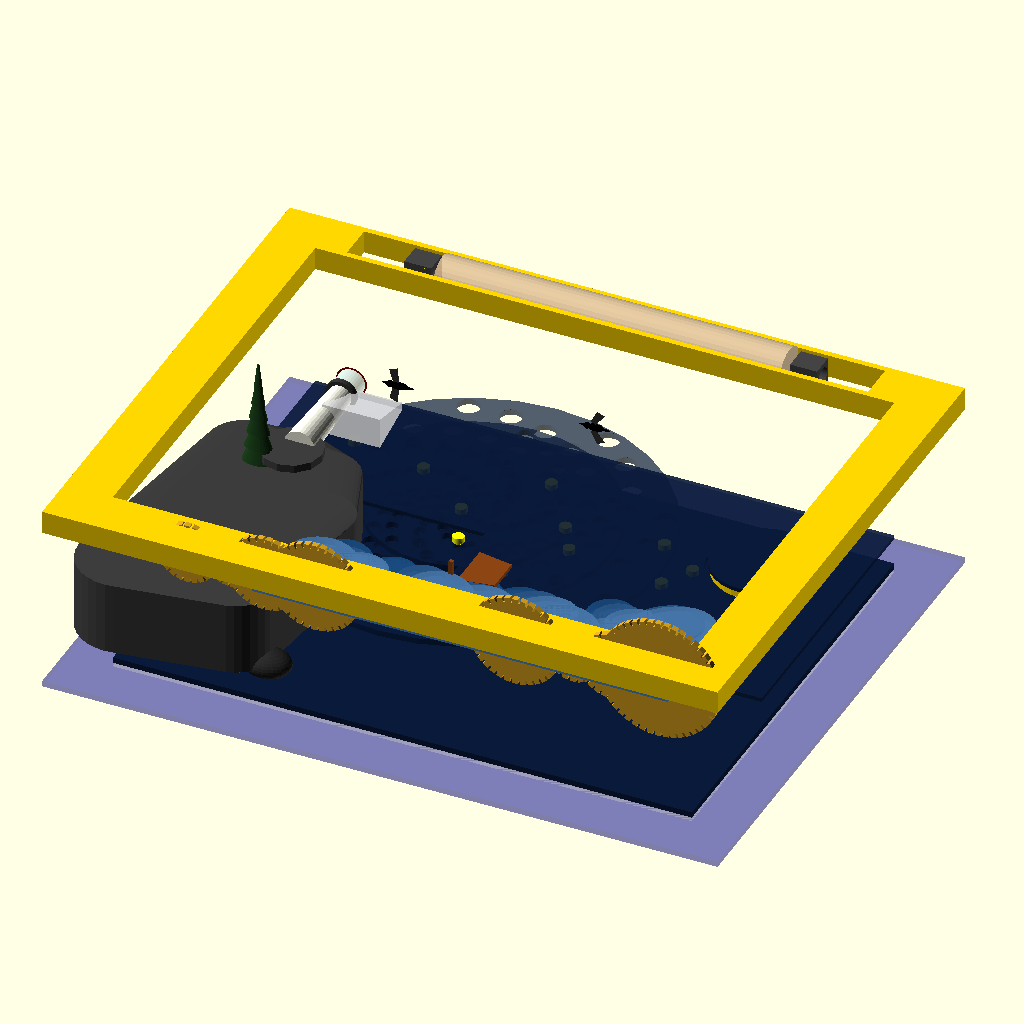
Cell 1 — every parameter at its default value.
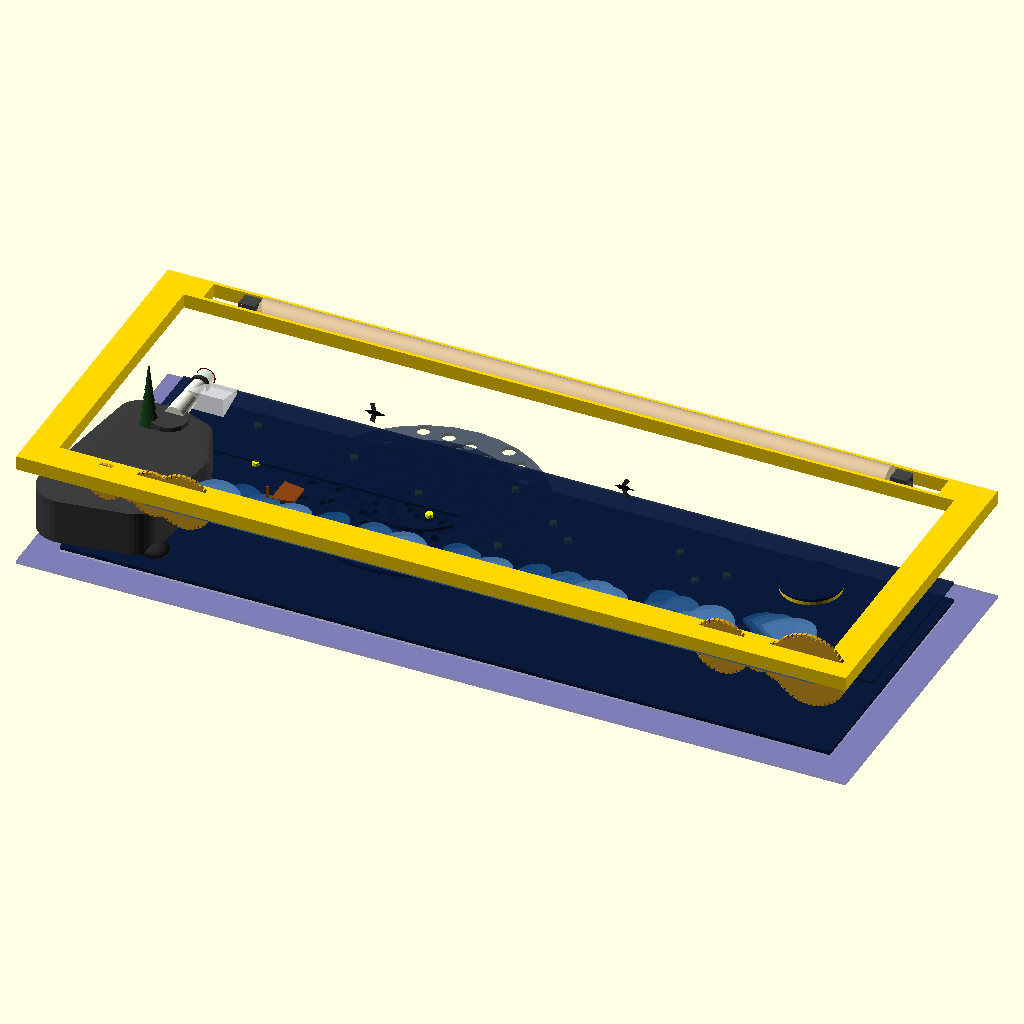
Cell 2 — W set to 700, the other parameters unchanged.
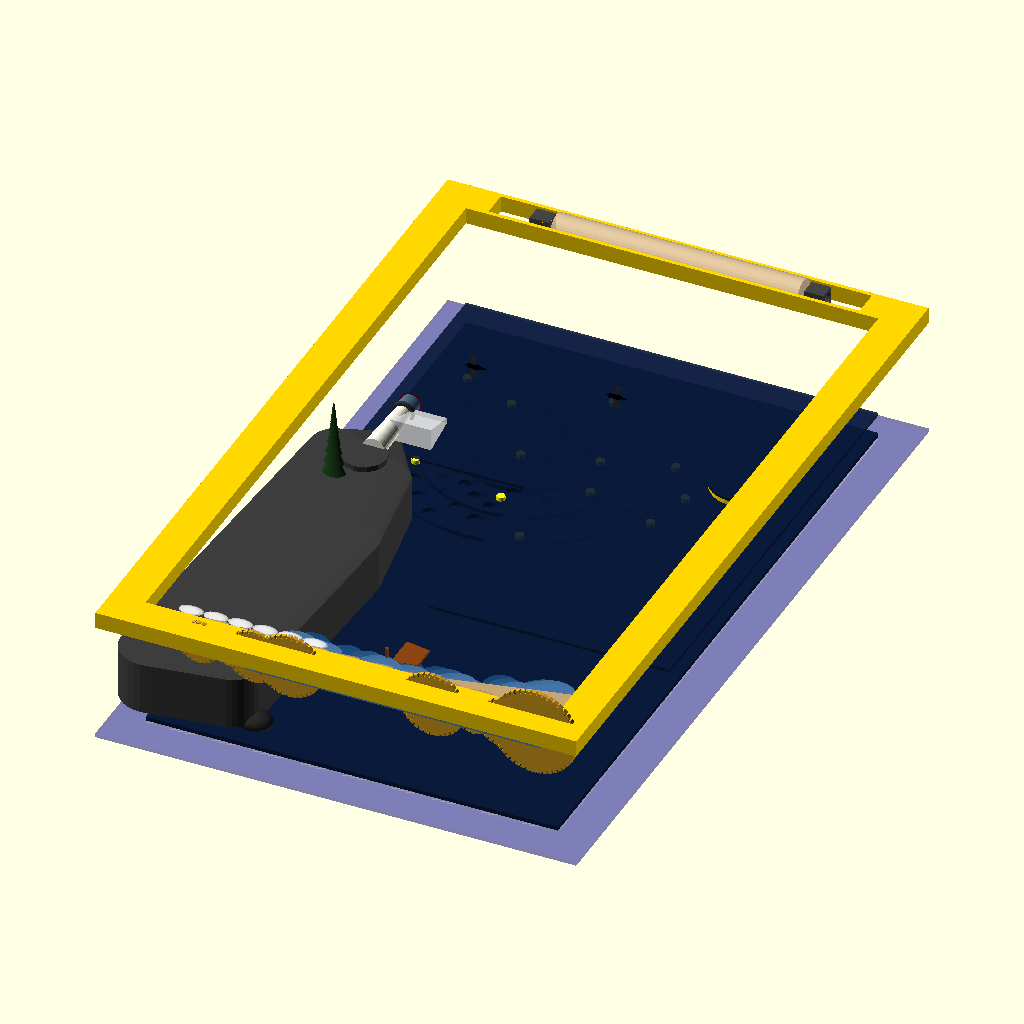
Cell 3: H = 550 (everything else at default).
The same orthographic view direction (rotation 55°, 0°, 25°; colour scheme Cornfield) for every cell, with the view re-fitted per cell, so scale and position can differ between cells.
The OpenSCAD source (3d_design_agent/archives/Reference/starry_night_v26_animate.scad):
// ═══════════════════════════════════════════════════════════════════════════
// STARRY NIGHT MECHANICAL CANVAS - V26 FINAL
// Van Gogh inspired kinetic art with waves, birds, moon phases, lighthouse
// View > Animate: FPS=30, Steps=360
// ═══════════════════════════════════════════════════════════════════════════
$fn=32;

// ═══════════════════════════════════════════════════════════════════════════
// PARAMETERS
// ═══════════════════════════════════════════════════════════════════════════
W = 350;            // Total width
H = 275;            // Total height
D = 100;            // Total depth
FW = 25;            // Frame width
IW = W - FW*2;      // Inner width (300mm)
IH = H - FW*2;      // Inner height (225mm)

// ═══════════════════════════════════════════════════════════════════════════
// Z-LAYER POSITIONS (back to front)
// ═══════════════════════════════════════════════════════════════════════════
Z_LED = 0;          // LED panel
Z_DIFFUSER = 3;     // Diffuser
Z_BACK = 5;         // Back panel
Z_SKY_DISK = 8;     // Sky spiral disks (8-20mm)
Z_STARS = 20;       // Star LED mounts
Z_MOON = 22;        // Moon + phase disk
Z_CLIFF = 26;       // Cliff + Lighthouse + Cypress (26-64mm)
Z_WAVE_BASE = 64;   // Wave panels start (64-84mm)
Z_BEACH = 84;       // Beach
Z_FRAME = 88;       // Frame bottom

// ═══════════════════════════════════════════════════════════════════════════
// ANIMATION VARIABLES
// ═══════════════════════════════════════════════════════════════════════════
t = $t;                                     // 0 to 1

// Moon phase (1 full cycle per animation)
moon_phase = t;                             // 0=new, 0.5=full, 1=new

// Wave speed varies with moon (full=fast, new=slow)
wave_speed_mult = 0.5 + moon_phase * (moon_phase < 0.5 ? moon_phase : (1-moon_phase)) * 2;
wave_phase = t * 360 * wave_speed_mult;

// Wave drift (R↔L, ±10mm)
drift_cycle = sin(wave_phase * 0.8);        // Slower than vertical bob
wave_drift = drift_cycle * 10;              // ±10mm

// Surge timing
ocean_surge_phase = sin(wave_phase + 72);   // Ocean surge at specific phase
cliff_surge_phase = sin(wave_phase + 216);  // Cliff surge later in cycle
ocean_surge = max(0, ocean_surge_phase) * 20;
cliff_surge = max(0, cliff_surge_phase);

// Lighthouse beam (10 sec rotation = 6 RPM at 1 min cycle)
lighthouse_rot = t * 360 * 6;

// Bird movement (R→L across scene)
bird_cycle = t;
bird_x = IW - 30 - bird_cycle * (IW - 60);  // R to L
wing_phase = t * 360 * 12;                   // Flapping frequency

// Ship wobble (linked to wave motion)
ship_wobble = 4 * sin(wave_phase * 1.5);
ship_rot = 3 * sin(wave_phase * 1.2);

// Rice tube tilt (synced to wave collision)
rice_tilt = 15 * sin(wave_phase + 144);

// Sky disk rotations (different speeds)
sky_disk1_rot = t * 360 * 1;                // 1 RPM (slowest)
sky_disk2_rot = t * 360 * -1.5;             // 1.5 RPM (opposite direction)
sky_disk3_rot = t * 360 * 2;                // 2 RPM (fastest)

// Beach foam drift (linked to wave drift)
foam_drift = wave_drift;

// ═══════════════════════════════════════════════════════════════════════════
// COLOR PALETTE
// ═══════════════════════════════════════════════════════════════════════════
C_FRAME = "Gold";
C_WAVE = ["#061a3a", "#0a2a5e", "#1a4a7e", "#2a5a8e", "#4a7aae"];
C_CLIFF = "#3d3d3d";
C_CLIFF_DARK = "#2a2a2a";
C_BEACH = "#c4a574";
C_CYPRESS = "#1a3d1a";
C_LIGHTHOUSE = "Ivory";
C_LIGHTHOUSE_RED = "#8b0000";
C_SKY = "#0a1a3a";
C_MOON = "Gold";

// ═══════════════════════════════════════════════════════════════════════════
// STAR POSITIONS (normalized 0-1, updated Star 11)
// ═══════════════════════════════════════════════════════════════════════════
STARS = [
    [0.12, 0.85, "narrow"],   // 1
    [0.25, 0.82, "broad"],    // 2
    [0.45, 0.88, "narrow"],   // 3
    [0.35, 0.72, "broad"],    // 4
    [0.52, 0.75, "narrow"],   // 5
    [0.68, 0.78, "broad"],    // 6
    [0.15, 0.65, "narrow"],   // 7
    [0.38, 0.62, "broad"],    // 8
    [0.55, 0.68, "narrow"],   // 9
    [0.72, 0.65, "broad"],    // 10
    [0.75, 0.72, "narrow"],   // 11 (moved inward)
    [0.48, 0.55, "broad"]     // 12
];

// ═══════════════════════════════════════════════════════════════════════════
// WAVE CURL POSITIONS (manually staggered per layer)
// Format: [x_position (0-1), size_multiplier]
// ═══════════════════════════════════════════════════════════════════════════
WAVE_CURLS = [
    // Wave 1 (back) - smallest curls
    [[0.08, 0.9], [0.22, 0.85], [0.38, 0.9], [0.52, 0.85], [0.68, 0.9], [0.82, 0.85], [0.95, 0.9]],
    // Wave 2
    [[0.05, 0.95], [0.18, 0.9], [0.32, 0.95], [0.48, 0.9], [0.62, 0.95], [0.78, 0.9], [0.92, 0.95]],
    // Wave 3
    [[0.10, 1.0], [0.25, 0.95], [0.42, 1.0], [0.55, 0.95], [0.72, 1.0], [0.88, 0.95]],
    // Wave 4
    [[0.03, 1.0], [0.15, 0.95], [0.30, 1.0], [0.45, 0.95], [0.60, 1.0], [0.75, 0.95], [0.90, 1.0]],
    // Wave 5 (front) - largest curls
    [[0.07, 1.1], [0.20, 1.05], [0.35, 1.1], [0.50, 1.05], [0.65, 1.1], [0.80, 1.05], [0.93, 1.1]]
];

// ═══════════════════════════════════════════════════════════════════════════
// MODULES - SKY ELEMENTS
// ═══════════════════════════════════════════════════════════════════════════

// Star cutout - broad (bright) or narrow (dim)
module star_cutout(type="broad") {
    if (type == "broad") {
        cylinder(d=11, h=5, center=true);
    } else {
        // Star shape - narrower, creates dimmer light
        for (a = [0:60:300]) {
            rotate([0, 0, a])
            cube([2, 8, 5], center=true);
        }
    }
}

// Sky mask with star holes
module sky_mask() {
    color(C_SKY, 0.9)
    difference() {
        cube([IW, IH, 2]);
        
        // Star cutouts
        for (s = STARS) {
            translate([s[0]*IW, s[1]*IH, -1])
            star_cutout(s[2]);
        }
        
        // Moon cutout
        translate([IW*0.85, IH*0.78, -1])
        cylinder(d=55, h=5);
        
        // Cliff area cutout
        translate([-1, -1, -1])
        cube([IW*0.42, IH*0.65, 5]);
        
        // Wave area cutout (bottom)
        translate([-1, -1, -1])
        cube([IW+2, IH*0.35, 5]);
    }
}

// Spiral disk with slots
module sky_spiral_disk(radius, arms, slot_width, rot) {
    rotate([0, 0, rot])
    color(C_SKY, 0.7)
    difference() {
        cylinder(r=radius, h=3);
        
        // Center hole for shaft
        translate([0, 0, -1])
        cylinder(d=8, h=5);
        
        // Spiral arm slots
        for (arm = [0:arms-1]) {
            for (r = [15:6:radius-5]) {
                rotate([0, 0, arm * (360/arms) + r * 2.2])
                translate([r, 0, -1])
                cylinder(d=slot_width + r*0.04, h=5);
            }
        }
    }
}

// Moon with phase shadow
module moon() {
    r = 25; // 50mm diameter
    
    // Moon body (gold)
    color(C_MOON)
    cylinder(r=r, h=4);
    
    // Phase shadow disk
    translate([0, 0, 4])
    color(C_SKY) {
        if (moon_phase < 0.02 || moon_phase > 0.98) {
            // New moon - fully covered
            cylinder(r=r+1, h=2);
        } else if (moon_phase > 0.48 && moon_phase < 0.52) {
            // Full moon - no shadow
        } else if (moon_phase < 0.5) {
            // Waxing - shadow on left, shrinking
            off = (0.5 - moon_phase) * r * 4;
            difference() {
                cylinder(r=r+1, h=2);
                translate([off, 0, -1])
                cylinder(r=r, h=4);
            }
        } else {
            // Waning - shadow on right, growing
            off = (moon_phase - 0.5) * r * 4;
            difference() {
                cylinder(r=r+1, h=2);
                translate([-off, 0, -1])
                cylinder(r=r, h=4);
            }
        }
    }
}

// ═══════════════════════════════════════════════════════════════════════════
// MODULES - CLIFF & LIGHTHOUSE
// ═══════════════════════════════════════════════════════════════════════════

// Rocky cliff with shoreline
module cliff() {
    // Main cliff body
    color(C_CLIFF)
    hull() {
        translate([5, 5, 0]) cylinder(r=25, h=38);
        translate([60, 8, 0]) cylinder(r=20, h=38);
        translate([70, IH*0.35, 0]) cylinder(r=18, h=35);
        translate([55, IH*0.50, 0]) cylinder(r=20, h=32);
        translate([35, IH*0.58, 0]) cylinder(r=15, h=28);
        translate([10, IH*0.55, 0]) cylinder(r=18, h=30);
    }
    
    // Rock texture bumps
    color(C_CLIFF_DARK)
    for (p = [[15, IH*0.12, 18], [40, IH*0.18, 22], [55, IH*0.25, 20],
              [25, IH*0.32, 25], [50, IH*0.38, 22], [18, IH*0.45, 18],
              [42, IH*0.48, 24], [60, IH*0.42, 19]]) {
        translate([p[0], p[1], p[2]])
        scale([1.3, 1.1, 0.6])
        sphere(r=6);
    }
    
    // Lighthouse platform
    color(C_CLIFF)
    translate([38, IH*0.52, 36])
    cylinder(r=16, h=4, $fn=12);
    
    // Shoreline rocks at base
    color(C_CLIFF_DARK)
    for (p = [[10, 3], [28, 4], [48, 3], [65, 5], [78, 4]]) {
        translate([p[0], p[1], 0])
        scale([1.8, 1.4, 1])
        sphere(r=7);
    }
    
    // Medium rocks
    color("#4a4a4a")
    for (p = [[18, 5], [38, 3], [58, 6], [72, 3]]) {
        translate([p[0], p[1], 0])
        scale([1.3, 1, 0.7])
        sphere(r=5);
    }
    
    // Small pebbles at waterline
    color("#5a5a5a")
    for (i = [0:20]) {
        translate([8 + i*3.5, 2 + sin(i)*1.5, 0])
        sphere(r=1.5 + sin(i*0.5));
    }
}

// Cypress tree
module cypress() {
    color(C_CYPRESS) {
        // Trunk
        translate([0, 0, 0])
        cylinder(r1=4, r2=2, h=15);
        
        // Foliage - flame-like shape
        for (z = [10:8:75]) {
            sf = 1 - (z-10)/80;
            translate([0, 0, z])
            scale([sf, sf*0.6, 1])
            cylinder(r1=12, r2=3, h=15);
        }
    }
}

// Lighthouse with rotating beam
module lighthouse() {
    rotate([-90, 0, 0]) {
        // Tower base
        color(C_LIGHTHOUSE)
        cylinder(r1=8, r2=6, h=45);
        
        // Red stripes
        color(C_LIGHTHOUSE_RED)
        for (z = [8, 22, 36]) {
            translate([0, 0, z])
            cylinder(r=7 - z*0.03, h=6);
        }
        
        // Lamp room base
        translate([0, 0, 45]) {
            color("#333")
            cylinder(r=8, h=3);
            
            // Glass enclosure
            color("LightBlue", 0.4)
            translate([0, 0, 3])
            difference() {
                cylinder(r=7, h=10);
                translate([0, 0, 1])
                cylinder(r=6, h=10);
            }
            
            // Light source
            color("Yellow")
            translate([0, 0, 6])
            cylinder(r=4, h=5);
            
            // Rotating beam (translucent wedge)
            color("White", 0.7)
            rotate([0, 0, lighthouse_rot])
            translate([0, 0, 5])
            rotate([0, 90, 0])
            linear_extrude(height=30)
            polygon([[0, -2], [0, 2], [25, 8], [25, -8]]);
            
            // Roof
            color(C_LIGHTHOUSE_RED)
            translate([0, 0, 13])
            cylinder(r1=8, r2=2, h=6);
        }
    }
}

// ═══════════════════════════════════════════════════════════════════════════
// MODULES - WAVES
// ═══════════════════════════════════════════════════════════════════════════

// Single wave curl shape
module wave_curl(size, dir=1) {
    scale([dir, 1, 1])
    linear_extrude(height=4)
    polygon(concat(
        [[0, 0]],
        [for (t = [0:10:180]) 
            let(r = size * (1 - t/220))
            [r * cos(t) * 0.8, size*0.4 + r * sin(t)]
        ],
        [[size*-0.3, size*0.2], [0, 0]]
    ));
}

// Translucent foam tip (for surge curls)
module foam_tip(size) {
    color("White", 0.8)
    translate([0, size*0.35, 4])
    scale([0.6, 0.3, 0.15])
    sphere(r=size*0.4);
}

// Wave panel with hinged curls
module wave_panel(wave_num) {
    pw = IW - 85;               // Panel width
    curl_data = WAVE_CURLS[wave_num];
    base_size = 22 + wave_num * 3;  // Larger curls toward front
    
    // Wave base colors (Van Gogh style)
    wave_color = C_WAVE[wave_num];
    
    // Y offset for staggering (back highest, front lowest)
    base_y = [12, 6, 0, -6, -12][wave_num];
    
    // Vertical bob motion
    bob_amp = [3, 4, 5, 6, 7][wave_num];
    bob_phase = wave_num * 55;
    bob = bob_amp * sin(wave_phase + bob_phase);
    
    // Tilt motion
    tilt = 2 * sin(wave_phase + bob_phase + 30);
    
    // Surge amounts (varies by wave)
    ocean_surge_amt = [10, 15, 15, 18, 20][wave_num] * max(0, ocean_surge_phase);
    cliff_surge_amt = [10, 0, 15, 0, 20][wave_num] * max(0, cliff_surge_phase); // Only W1,W3,W5
    
    translate([wave_drift, base_y + bob, 0])
    rotate([tilt, 0, 0])
    color(wave_color, 0.85) {
        // Base plate
        linear_extrude(height=4)
        translate([0, -10])
        square([pw, 14]);
        
        // Static curls (middle section)
        for (i = [1:len(curl_data)-2]) {
            cx = curl_data[i][0] * pw;
            cs = base_size * curl_data[i][1];
            dir = (i % 2 == 0) ? 1 : -1;
            
            translate([cx, 0, 0])
            rotate([0, 0, dir * 8])
            wave_curl(cs, dir);
        }
        
        // Ocean-side surge curls (right, index=last)
        oc = curl_data[len(curl_data)-1];
        translate([oc[0] * pw, ocean_surge_amt, 0])
        rotate([0, 0, -10]) {
            wave_curl(base_size * oc[1] * 1.1, -1);
            foam_tip(base_size * oc[1]);
        }
        
        // Second ocean curl
        oc2 = curl_data[len(curl_data)-2];
        translate([oc2[0] * pw, ocean_surge_amt * 0.7, 0])
        rotate([0, 0, 8]) {
            wave_curl(base_size * oc2[1], 1);
            foam_tip(base_size * oc2[1] * 0.8);
        }
        
        // Third ocean curl
        oc3 = curl_data[len(curl_data)-3];
        translate([oc3[0] * pw, ocean_surge_amt * 0.4, 0])
        rotate([0, 0, -6]) {
            wave_curl(base_size * oc3[1] * 0.9, -1);
        }
        
        // Cliff-side surge curls (left, only on W1, W3, W5)
        if (wave_num == 0 || wave_num == 2 || wave_num == 4) {
            cc = curl_data[0];
            translate([cc[0] * pw, cliff_surge_amt, 0])
            rotate([0, 0, 12]) {
                wave_curl(base_size * cc[1] * 1.05, 1);
                foam_tip(base_size * cc[1] * 0.9);
            }
            
            // Second cliff curl
            cc2 = curl_data[1];
            translate([cc2[0] * pw, cliff_surge_amt * 0.6, 0])
            rotate([0, 0, -8]) {
                wave_curl(base_size * cc2[1] * 0.95, -1);
            }
        }
    }
}

// ═══════════════════════════════════════════════════════════════════════════
// MODULES - SHIP
// ═══════════════════════════════════════════════════════════════════════════

module ship() {
    translate([0, ship_wobble, 0])
    rotate([0, 0, ship_rot])
    color("SaddleBrown") {
        // Hull
        linear_extrude(height=5)
        polygon([[-18, 0], [-15, 5], [-8, 8], [8, 8], [15, 5], [20, 0], [15, -4], [-15, -4]]);
        
        // Mast
        translate([0, 8, 0])
        cube([2, 2, 40], center=true);
        
        // Sail
        translate([3, 8, 8])
        linear_extrude(height=2)
        polygon([[0, 0], [18, 3], [18, 22], [0, 25]]);
    }
}

// ═══════════════════════════════════════════════════════════════════════════
// MODULES - BIRDS
// ═══════════════════════════════════════════════════════════════════════════

module bird(wing_angle) {
    // Bird flying left (negative X direction)
    rotate([0, 0, 180])  // Face left
    union() {
        // Body
        color("Black") {
            scale([2.2, 1, 0.8])
            sphere(r=2.5);
            
            // Head
            translate([5.5, 0, 0])
            sphere(r=2);
            
            // Beak
            translate([7.5, 0, 0])
            rotate([0, 90, 0])
            cylinder(r1=0.8, r2=0, h=3.5);
            
            // Tail
            translate([-4.5, 0, 0])
            scale([2, 0.5, 0.2])
            sphere(r=2.5);
        }
        
        // Wings with flapping
        color("#333") {
            // Upper wing
            translate([0, 0, 2])
            rotate([0, wing_angle, 0])
            scale([0.9, 0.15, 0.9])
            rotate([90, 0, 0])
            linear_extrude(height=2)
            polygon([[0, 0], [-3, 10], [3, 10], [4, 0]]);
            
            // Lower wing
            translate([0, 0, -2])
            rotate([0, -wing_angle, 0])
            scale([0.9, 0.15, 0.9])
            rotate([90, 0, 0])
            linear_extrude(height=2)
            polygon([[0, 0], [-3, -10], [3, -10], [4, 0]]);
        }
    }
}

// ═══════════════════════════════════════════════════════════════════════════
// MODULES - BEACH
// ═══════════════════════════════════════════════════════════════════════════

module beach() {
    // Beach base
    color(C_BEACH) {
        // Tapered shape from cliff to right
        linear_extrude(height=4)
        polygon([
            [0, 0],
            [IW*0.4, 0],
            [IW, IH*0.08],
            [IW, 0],
            [0, 0]
        ]);
        
        // Sand ripple texture
        for (i = [0:8]) {
            translate([IW*0.1 + i*IW*0.08, IH*0.02, 4])
            rotate([0, 0, 15])
            scale([3, 0.5, 0.15])
            sphere(r=8);
        }
    }
    
    // Foam strips (move with waves)
    color("White", 0.7)
    for (i = [0:5]) {
        translate([IW*0.08 + i*IW*0.06 + foam_drift*0.1, IH*0.04, 4])
        scale([1.5, 0.8, 0.3])
        sphere(r=6);
    }
}

// ═══════════════════════════════════════════════════════════════════════════
// MODULES - RICE TUBE
// ═══════════════════════════════════════════════════════════════════════════

module rice_tube() {
    // Pivot brackets
    color("#444") {
        difference() {
            cube([14, 12, 14], center=true);
            rotate([0, 90, 0])
            cylinder(d=10, h=16, center=true);
        }
        translate([IW-100, 0, 0])
        difference() {
            cube([14, 12, 14], center=true);
            rotate([0, 90, 0])
            cylinder(d=10, h=16, center=true);
        }
    }
    
    // Tilting tube
    rotate([rice_tilt, 0, 0])
    translate([10, 0, 0])
    color("Tan", 0.85)
    rotate([0, 90, 0])
    difference() {
        cylinder(d=22, h=IW-120);
        translate([0, 0, 3])
        cylinder(d=18, h=IW-126);
        
        // Internal baffles
        for (i = [1:6]) {
            translate([0, 0, i*(IW-120)/7])
            rotate([0, 0, i*30])
            cube([20, 2, 2], center=true);
        }
    }
}

// ═══════════════════════════════════════════════════════════════════════════
// MODULES - FRAME & GEARS
// ═══════════════════════════════════════════════════════════════════════════

module frame() {
    color(C_FRAME)
    difference() {
        cube([W, H, 12]);
        translate([FW, FW, -1])
        cube([IW, IH, 14]);
        
        // Cutout for viewing sky through top
        translate([FW+15, H-FW+3, -1])
        cube([IW-30, FW-6, 14]);
    }
}

// Decorative gear
module gear(teeth, radius) {
    color("Goldenrod")
    linear_extrude(height=3)
    difference() {
        union() {
            circle(r=radius-2);
            for (i = [0:teeth-1]) {
                rotate([0, 0, i*360/teeth])
                translate([radius-2, 0])
                square([4, 3], center=true);
            }
        }
        circle(r=3);  // Center hole
    }
}

// Gear train on bottom frame (visible from front)
module gear_train_A() {
    // Motor A gear train (left side)
    translate([FW + 20, -5, 0]) {
        rotate([90, 0, 0]) {
            gear(12, 10);                           // G1: Motor pinion
            translate([22, 0, 0]) gear(24, 16);    // G2: Reduction
            translate([44, 0, 0]) gear(18, 12);    // G3: To wave shaft
            translate([62, 0, 0]) gear(30, 20);    // G4: To bird pulley
            translate([88, 0, 0]) gear(36, 24);    // G5: Decorative
        }
    }
}

module gear_train_B() {
    // Motor B gear train (right side)
    translate([W - FW - 110, -5, 0]) {
        rotate([90, 0, 0]) {
            gear(12, 10);                           // G1: Motor pinion
            translate([22, 0, 0]) gear(36, 24);    // G2: 3:1 reduction
            translate([52, 0, 0]) gear(20, 14);    // G3: To sky disk
            translate([72, 0, 0]) gear(28, 18);    // G4: To lighthouse
            translate([96, 0, 0]) gear(48, 32);    // G5: To moon (very slow)
        }
    }
}

// ═══════════════════════════════════════════════════════════════════════════
// ASSEMBLY
// ═══════════════════════════════════════════════════════════════════════════

// LED Panel (back)
color("DarkBlue", 0.3)
translate([0, 0, Z_LED])
cube([W, H, 3]);

// Diffuser
color("White", 0.3)
translate([FW, FW, Z_DIFFUSER])
cube([IW, IH, 2]);

// Back panel
color(C_SKY)
translate([FW, FW, Z_BACK])
cube([IW, IH, 3]);

// Sky spiral disks
translate([FW + IW*0.35, FW + IH*0.75, Z_SKY_DISK]) {
    sky_spiral_disk(100, 8, 8, sky_disk1_rot);
    translate([0, 0, 4])
    sky_spiral_disk(75, 6, 6, sky_disk2_rot);
    translate([0, 0, 8])
    sky_spiral_disk(50, 5, 5, sky_disk3_rot);
}

// Star LEDs
translate([FW, FW, Z_STARS])
for (s = STARS) {
    translate([s[0]*IW, s[1]*IH, 0])
    color("Yellow")
    cylinder(d=6, h=3);
}

// Sky mask
translate([FW, FW, Z_STARS + 2])
sky_mask();

// Moon
translate([FW + IW*0.85, FW + IH*0.78, Z_MOON])
moon();

// Cliff
translate([FW, FW, Z_CLIFF])
cliff();

// Cypress tree (in front of lighthouse)
translate([FW + 25, FW + IH*0.48, Z_CLIFF])
cypress();

// Lighthouse
translate([FW + 40, FW + IH*0.54, Z_CLIFF + 38])
lighthouse();

// Wave panels (5 layers)
for (i = [0:4]) {
    translate([FW + 80, FW + 10, Z_WAVE_BASE + i*4])
    wave_panel(i);
}

// Ship (between wave 1 and 2)
translate([FW + 160, FW + 25, Z_WAVE_BASE + 6])
ship();

// Beach
translate([FW, FW, Z_BEACH])
beach();

// Rice tube (in top frame rail)
translate([FW + 50, H - FW/2, Z_FRAME + 6])
rice_tube();

// Birds (3 on track)
for (i = [0:2]) {
    // Evenly spaced on track, wrapping
    bx = (bird_x + i * (IW/3)) % IW;
    
    // Only show if in visible zone (front half of track)
    if (bx > 30 && bx < IW - 60) {
        by = IH * 0.72 + sin(bx * 0.5) * 10;  // Slight wave in flight path
        bz = 75 + i * 3;
        
        wing_ang = 25 * sin(wing_phase + i * 120);
        
        translate([FW + bx, FW + by, bz])
        scale([0.9 - i*0.05, 0.9 - i*0.05, 0.9 - i*0.05])
        bird(wing_ang);
    }
}

// Frame
translate([0, 0, Z_FRAME])
frame();

// Gear trains (visible on front of bottom rail)
translate([0, FW, Z_FRAME - 3]) {
    gear_train_A();
    gear_train_B();
}

// Debug output
echo("═══════════════════════════════════════════════════════════");
echo("STARRY NIGHT V26 - ANIMATION STATE");
echo("═══════════════════════════════════════════════════════════");
echo("t =", t);
echo("Moon phase =", moon_phase, moon_phase < 0.25 ? "waxing crescent" : 
                                  moon_phase < 0.5 ? "waxing gibbous" :
                                  moon_phase < 0.75 ? "waning gibbous" : "waning crescent");
echo("Wave speed multiplier =", wave_speed_mult);
echo("Wave drift =", wave_drift, "mm");
echo("Lighthouse rotation =", lighthouse_rot, "degrees");
echo("Bird X position =", bird_x);
echo("═══════════════════════════════════════════════════════════");
Parameter table extracted from the source (name, type, default, range or options):
W: number, default 350
H: number, default 275
D: number, default 100
FW: number, default 25
Z_LED: number, default 0
Z_DIFFUSER: number, default 3
Z_BACK: number, default 5
Z_SKY_DISK: number, default 8
Z_STARS: number, default 20
Z_MOON: number, default 22
Z_CLIFF: number, default 26
Z_WAVE_BASE: number, default 64
Z_BEACH: number, default 84
Z_FRAME: number, default 88
C_FRAME: string, default "Gold"
C_CLIFF: string, default "#3d3d3d"
C_CLIFF_DARK: string, default "#2a2a2a"
C_BEACH: string, default "#c4a574"
C_CYPRESS: string, default "#1a3d1a"
C_LIGHTHOUSE: string, default "Ivory"
C_LIGHTHOUSE_RED: string, default "#8b0000"
C_SKY: string, default "#0a1a3a"
C_MOON: string, default "Gold"
